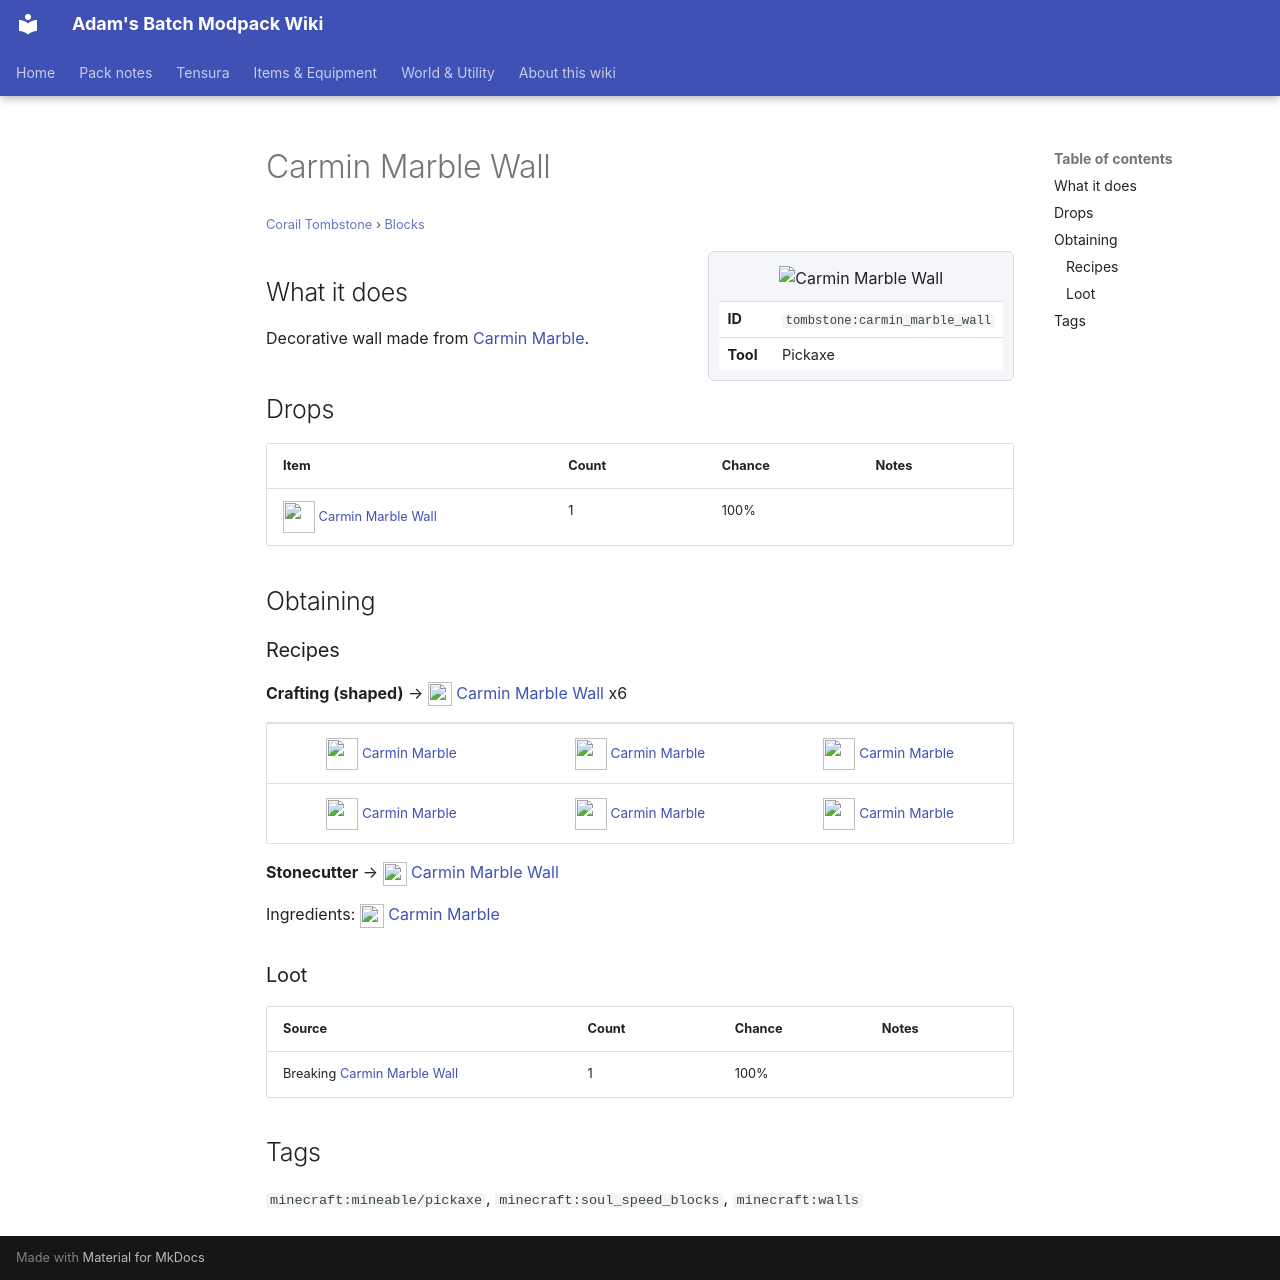

repository: Proteus-Nell/Adams-Batch-MC-Modpack-Wiki · page: corail-tombstone/blocks/carmin-marble-wall/index.html · generator: mkdocs

# Carmin Marble Wall

<small>[Corail Tombstone](../index.md) &rsaquo; [Blocks](index.md)</small>

<div class="infobox" markdown>

![Carmin Marble Wall](../../assets/icons/tombstone/item/carmin_marble_wall.png)

| | |
|---|---|
| **ID** | `tombstone:carmin_marble_wall` |
| **Tool** | Pickaxe |

</div>

## What it does

Decorative wall made from [Carmin Marble](carmin-marble.md).

## Drops

| Item | Count | Chance | Notes |
|---|---|---|---|
| ![](../../assets/icons/tombstone/item/carmin_marble_wall.png) [Carmin Marble Wall](carmin-marble-wall.md) | 1 | 100% |  |

## Obtaining

### Recipes

**Crafting (shaped)** &rarr; ![](../../assets/icons/tombstone/item/carmin_marble_wall.png) [Carmin Marble Wall](carmin-marble-wall.md) x6

<div class="recipe" markdown>

| | | |
|---|---|---|
| ![](../../assets/icons/tombstone/item/carmin_marble.png) [Carmin Marble](carmin-marble.md) | ![](../../assets/icons/tombstone/item/carmin_marble.png) [Carmin Marble](carmin-marble.md) | ![](../../assets/icons/tombstone/item/carmin_marble.png) [Carmin Marble](carmin-marble.md) |
| ![](../../assets/icons/tombstone/item/carmin_marble.png) [Carmin Marble](carmin-marble.md) | ![](../../assets/icons/tombstone/item/carmin_marble.png) [Carmin Marble](carmin-marble.md) | ![](../../assets/icons/tombstone/item/carmin_marble.png) [Carmin Marble](carmin-marble.md) |

</div>

**Stonecutter** &rarr; ![](../../assets/icons/tombstone/item/carmin_marble_wall.png) [Carmin Marble Wall](carmin-marble-wall.md)

Ingredients: ![](../../assets/icons/tombstone/item/carmin_marble.png) [Carmin Marble](carmin-marble.md)

### Loot

| Source | Count | Chance | Notes |
|---|---|---|---|
| Breaking [Carmin Marble Wall](carmin-marble-wall.md) | 1 | 100% |  |

## Tags

`minecraft:mineable/pickaxe`, `minecraft:soul_speed_blocks`, `minecraft:walls`
